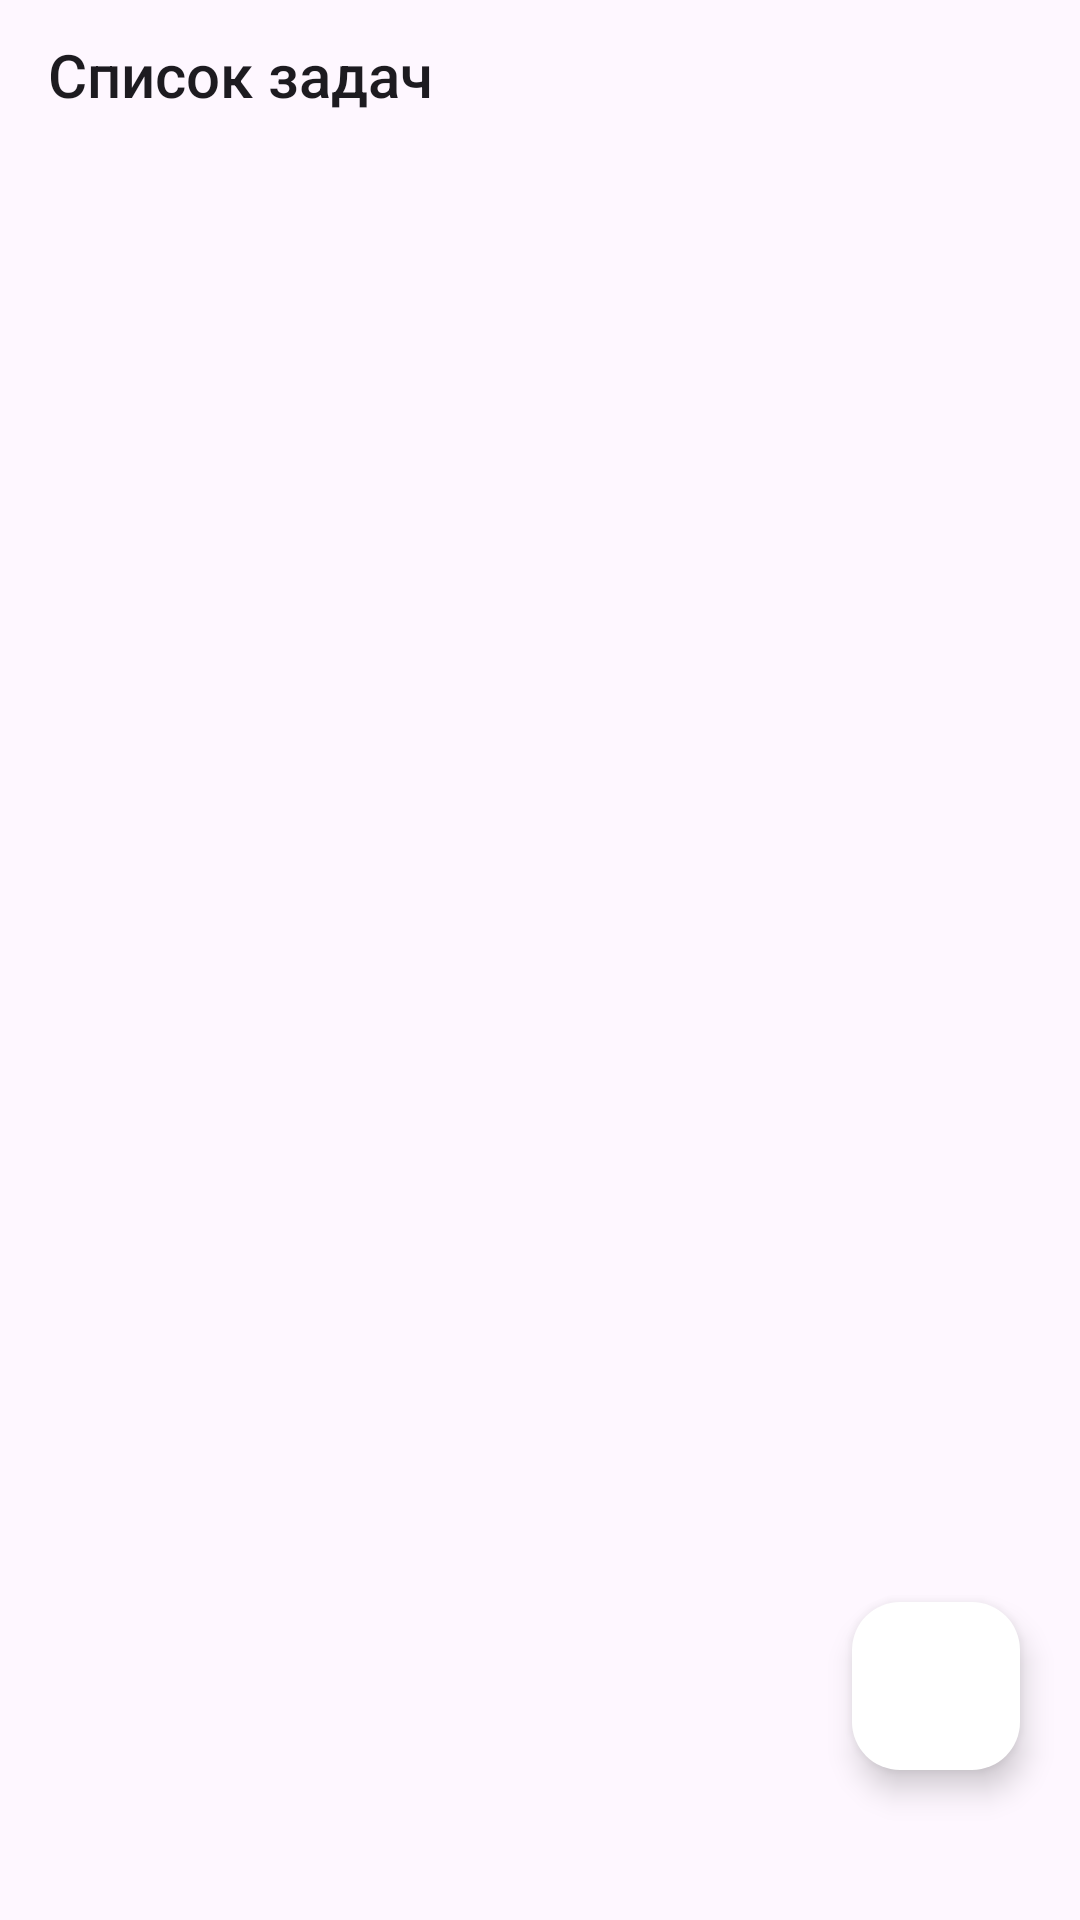

Write the Android layout XML for this screen, with the resource values it uses.
<!-- AndroidManifest.xml: application theme Theme.ToDoPlanner -->
<!-- res/layout/fragment_list_of_tasks.xml -->
<?xml version="1.0" encoding="utf-8"?>
<androidx.constraintlayout.widget.ConstraintLayout
    xmlns:android="http://schemas.android.com/apk/res/android"
    xmlns:app="http://schemas.android.com/apk/res-auto"
    android:layout_width="match_parent"
    android:layout_height="match_parent"
    android:fitsSystemWindows="true">

    <Toolbar
        android:id="@+id/toolBar"
        android:title="@string/listOfTasks"
        android:layout_width="match_parent"
        android:layout_height="50dp"
        app:layout_constraintTop_toTopOf="parent"/>

    <androidx.recyclerview.widget.RecyclerView
        android:id="@+id/recycleView"
        android:orientation="vertical"
        android:layout_width="match_parent"
        android:layout_height="match_parent"
        android:layout_marginTop="50dp"
        app:layoutManager="androidx.recyclerview.widget.GridLayoutManager"
        app:layout_constraintTop_toBottomOf="@id/toolBar"/>

    <com.google.android.material.floatingactionbutton.FloatingActionButton
        android:id="@+id/addButton"
        android:src="@drawable/ic_add"
        android:clickable="true"
        android:layout_width="wrap_content"
        android:layout_height="wrap_content"
        android:layout_marginEnd="20dp"
        android:layout_marginBottom="50dp"
        android:backgroundTint="?attr/colorOnPrimary"
        android:contentDescription="@string/addTask"
        app:layout_constraintEnd_toEndOf="parent"
        app:layout_constraintBottom_toBottomOf="parent"/>

</androidx.constraintlayout.widget.ConstraintLayout>
<!-- resources referenced by this layout -->
<resources>
  <string name="addTask">Добавить задачу</string>
  <string name="listOfTasks">Список задач</string>
  <style name="Theme.ToDoPlanner" parent="Theme.Material3.Light.NoActionBar">
          <item name="android:windowTranslucentStatus">true</item>
          <item name="android:windowIsTranslucent">true</item>
      </style>
</resources>
